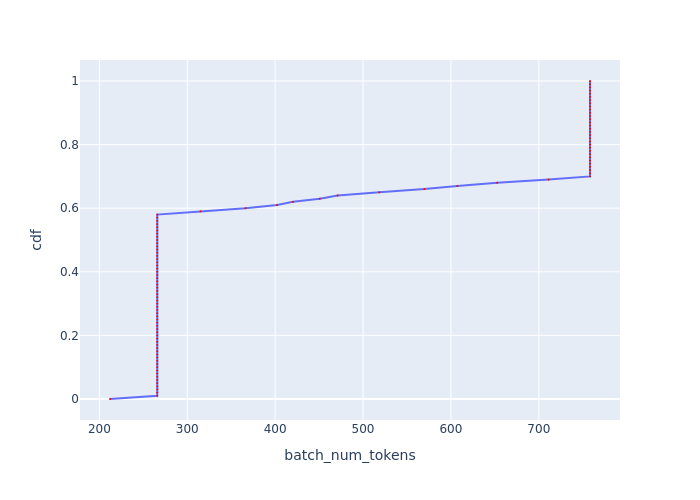

The file beside this chart, header and first rows:
, cdf, batch_num_tokens
0, 0.0, 212.1
1, 0.01, 265.9
2, 0.02, 265.9
3, 0.03, 265.9
4, 0.04, 265.9
5, 0.05, 265.9
6, 0.06, 265.9
7, 0.07, 265.9
8, 0.08, 265.9
9, 0.09, 265.9
10, 0.1, 265.9
11, 0.11, 265.9
12, 0.12, 265.9
13, 0.13, 265.9
14, 0.14, 265.9
15, 0.15, 265.9
16, 0.16, 265.9
17, 0.17, 265.9
18, 0.18, 265.9
19, 0.19, 265.9
20, 0.2, 265.9
21, 0.21, 265.9
22, 0.22, 265.9
23, 0.23, 265.9
24, 0.24, 265.9
25, 0.25, 265.9
26, 0.26, 265.9
27, 0.27, 265.9
28, 0.28, 265.9
29, 0.29, 265.9
30, 0.3, 265.9
31, 0.31, 265.9
32, 0.32, 265.9
33, 0.33, 265.9
34, 0.34, 265.9
35, 0.35, 265.9
36, 0.36, 265.9
37, 0.37, 265.9
38, 0.38, 265.9
39, 0.39, 265.9
40, 0.4, 265.9
41, 0.41, 265.9
42, 0.42, 265.9
43, 0.43, 265.9
44, 0.44, 265.9
45, 0.45, 265.9
46, 0.46, 265.9
47, 0.47, 265.9
48, 0.48, 265.9
49, 0.49, 265.9
50, 0.5, 265.9
51, 0.51, 265.9
52, 0.52, 265.9
53, 0.53, 265.9
54, 0.54, 265.9
55, 0.55, 265.9
56, 0.56, 265.9
57, 0.57, 265.9
58, 0.58, 265.9
59, 0.59, 315.1
... 41 more rows
